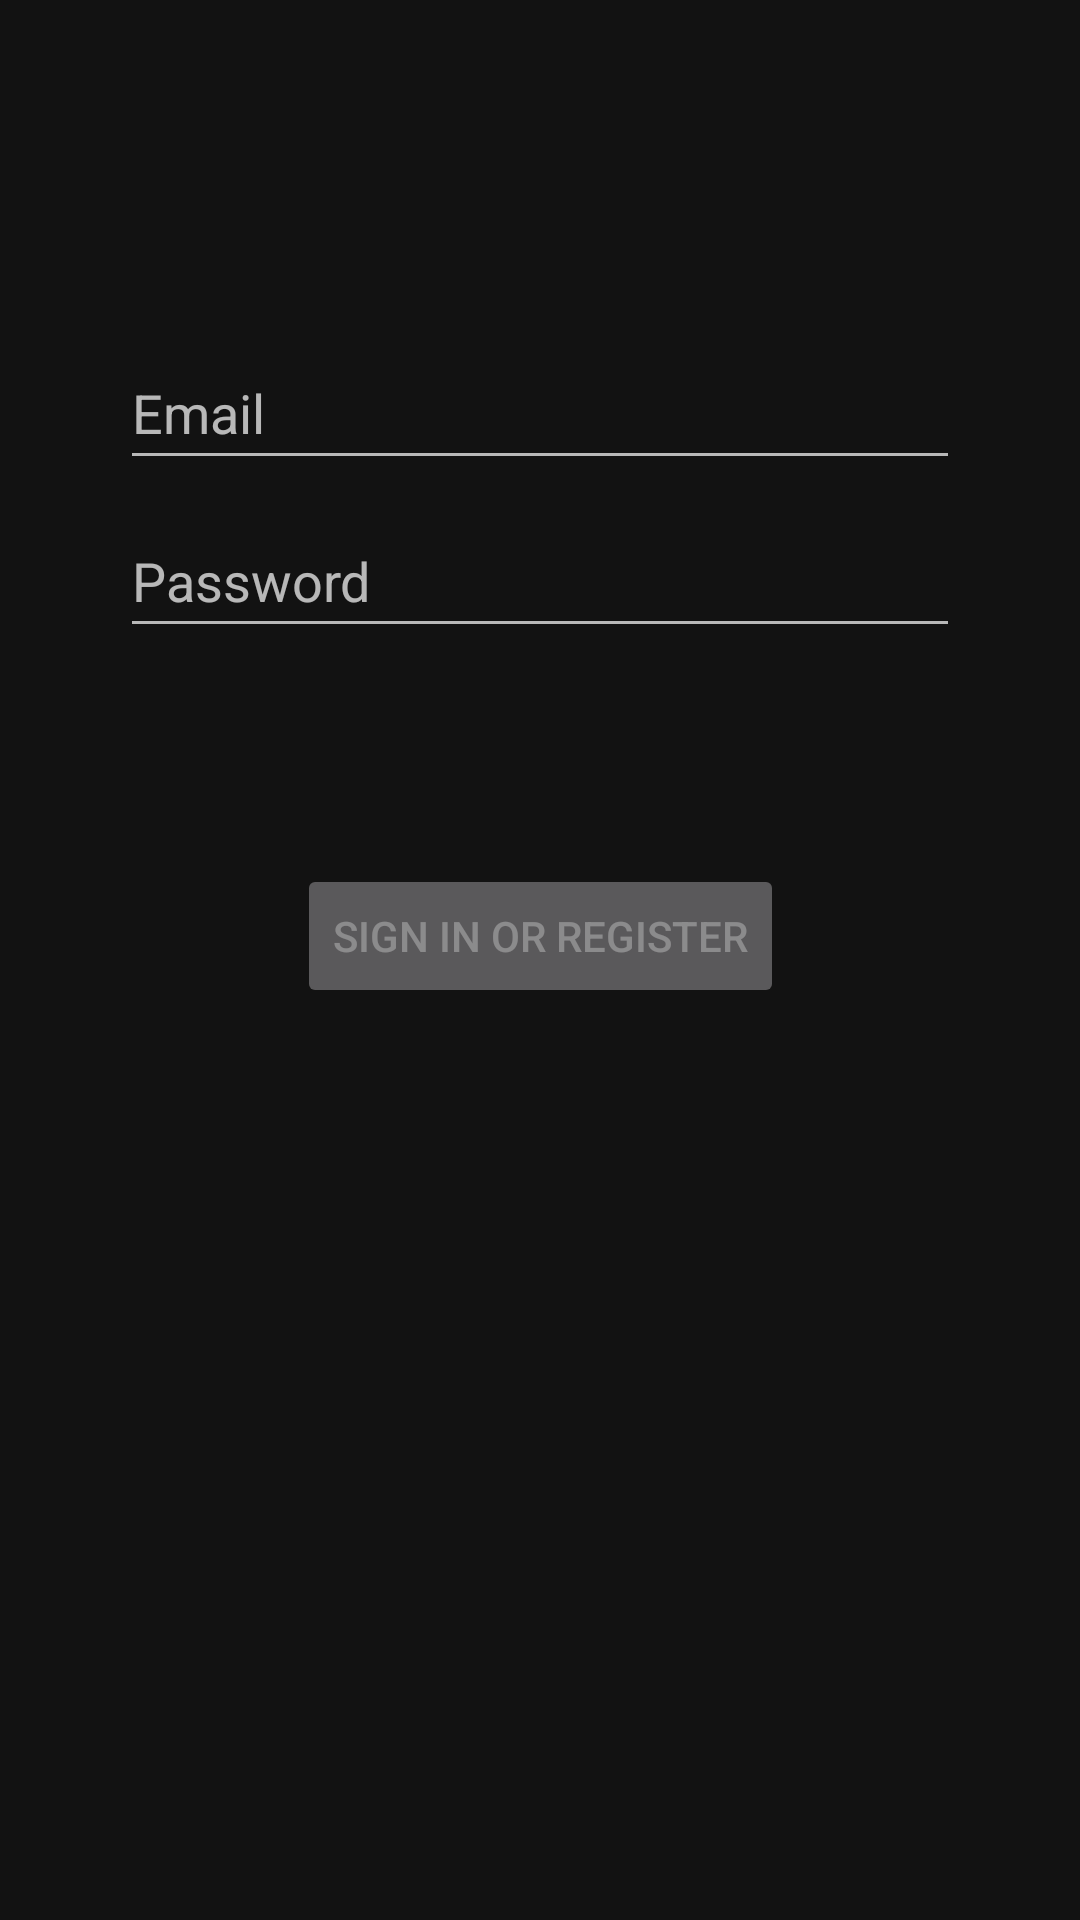

Layout XML and referenced resources for this Android screen:
<!-- AndroidManifest.xml: application theme Theme.Mara -->
<!-- res/layout/fragment_login.xml -->
<?xml version="1.0" encoding="utf-8"?>
<androidx.constraintlayout.widget.ConstraintLayout xmlns:android="http://schemas.android.com/apk/res/android"
    xmlns:app="http://schemas.android.com/apk/res-auto"
    xmlns:tools="http://schemas.android.com/tools"
    android:id="@+id/container"
    android:layout_width="match_parent"
    android:layout_height="match_parent"
    android:paddingLeft="@dimen/fragment_horizontal_margin"
    android:paddingTop="@dimen/fragment_vertical_margin"
    android:paddingRight="@dimen/fragment_horizontal_margin"
    android:paddingBottom="@dimen/fragment_vertical_margin"
    android:background="@android:color/transparent"
    tools:context=".ui.login.LoginFragment">

    <EditText
        android:id="@+id/username"
        android:layout_width="0dp"
        android:layout_height="wrap_content"
        android:layout_marginStart="24dp"
        android:layout_marginTop="96dp"
        android:layout_marginEnd="24dp"
        android:hint="@string/prompt_email"
        android:inputType="textEmailAddress"
        android:minHeight="48dp"
        android:selectAllOnFocus="true"
        app:layout_constraintEnd_toEndOf="parent"
        app:layout_constraintStart_toStartOf="parent"
        app:layout_constraintTop_toTopOf="parent" />

    <EditText
        android:id="@+id/password"
        android:layout_width="0dp"
        android:layout_height="wrap_content"
        android:layout_marginStart="24dp"
        android:layout_marginTop="8dp"
        android:layout_marginEnd="24dp"
        android:hint="@string/prompt_password"
        android:imeActionLabel="@string/action_sign_in_short"
        android:imeOptions="actionDone"
        android:inputType="textPassword"
        android:minHeight="48dp"
        android:selectAllOnFocus="true"
        app:layout_constraintEnd_toEndOf="parent"
        app:layout_constraintStart_toStartOf="parent"
        app:layout_constraintTop_toBottomOf="@+id/username" />

    <Button
        android:id="@+id/login"
        android:layout_width="wrap_content"
        android:layout_height="wrap_content"
        android:layout_gravity="start"
        android:layout_marginStart="48dp"
        android:layout_marginTop="16dp"
        android:layout_marginEnd="48dp"
        android:layout_marginBottom="64dp"
        android:enabled="false"
        android:text="@string/action_sign_in"
        app:layout_constraintBottom_toBottomOf="parent"
        app:layout_constraintEnd_toEndOf="parent"
        app:layout_constraintStart_toStartOf="parent"
        app:layout_constraintTop_toBottomOf="@+id/password"
        app:layout_constraintVertical_bias="0.2" />

    <ProgressBar
        android:id="@+id/loading"
        android:layout_width="wrap_content"
        android:layout_height="wrap_content"
        android:layout_gravity="center"
        android:layout_marginStart="32dp"
        android:layout_marginTop="64dp"
        android:layout_marginEnd="32dp"
        android:layout_marginBottom="64dp"
        android:visibility="gone"
        app:layout_constraintBottom_toBottomOf="parent"
        app:layout_constraintEnd_toEndOf="@+id/password"
        app:layout_constraintStart_toStartOf="@+id/password"
        app:layout_constraintTop_toTopOf="parent"
        app:layout_constraintVertical_bias="0.3" />
</androidx.constraintlayout.widget.ConstraintLayout>
<!-- resources referenced by this layout -->
<resources>
  <dimen name="fragment_horizontal_margin">16dp</dimen>
  <dimen name="fragment_vertical_margin">16dp</dimen>
  <string name="action_sign_in">Sign in or register</string>
  <string name="action_sign_in_short">Sign in</string>
  <string name="prompt_email">Email</string>
  <string name="prompt_password">Password</string>
  <style name="Theme.Mara" parent="Theme.MaterialComponents.NoActionBar">
          
          <item name="colorPrimary">@color/purple_gray</item>
          <item name="colorPrimaryVariant">@color/purple_gray</item>
          <item name="colorOnPrimary">@color/white</item>
          
          <item name="colorSecondary">@color/purple_200</item>
          <item name="colorSecondaryVariant">@color/purple_bright</item>
          <item name="colorOnSecondary">@color/black</item>
          
          <item name="android:statusBarColor" tools:targetApi="l">?attr/colorPrimaryVariant</item>
          
      </style>
  <color name="purple_gray">#5A5373</color>
  <color name="white">#FFFFFFFF</color>
  <color name="purple_200">#FFBB86FC</color>
  <color name="purple_bright">#A597FF</color>
  <color name="black">#FF000000</color>
</resources>
